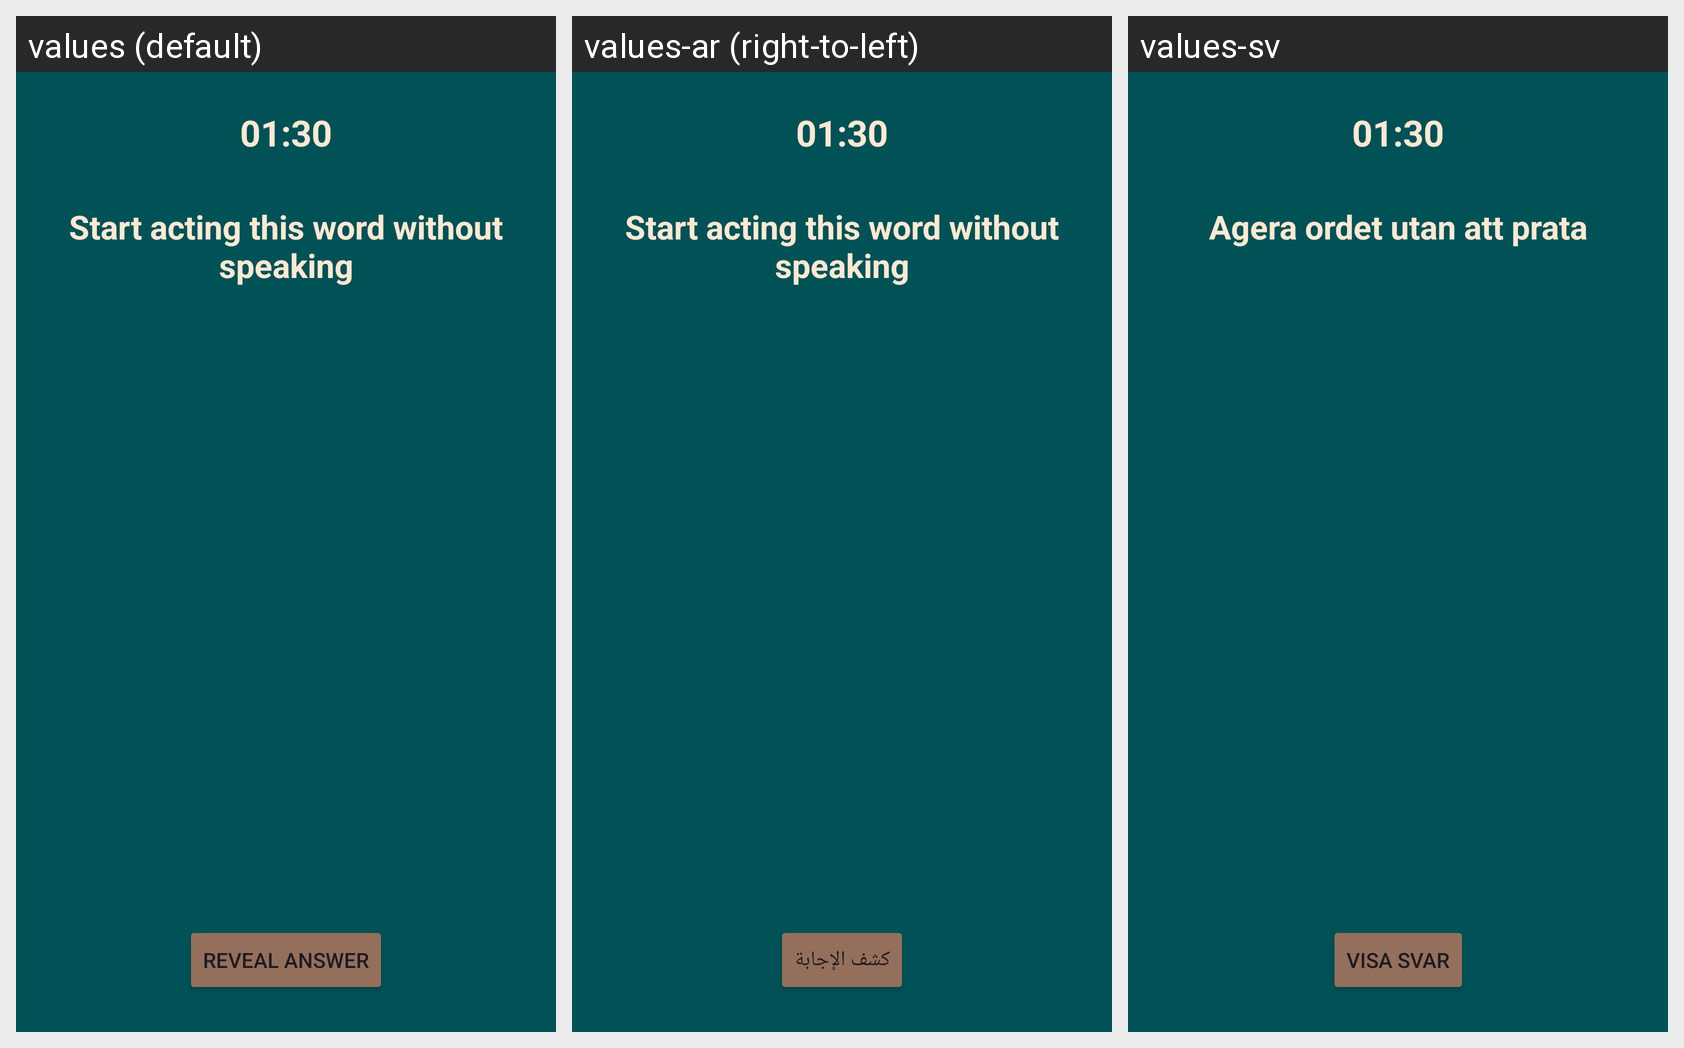

This grid shows one Android layout under several languages. Give, for every string resource on the screen, its name, the default text and each shown locale's text.
Android screen res/layout/activity_no_word_act.xml rendered under 3 locales, left to right: values (default), values-ar (right-to-left), values-sv. Device: Nexus 5 (rendered at 1080×1920; each locale shown at half size, 540×960, under a caption strip naming it); theme Theme.MenuActivity.
Strings drawn on this screen, with the default value and each locale's value (text and hints the layout hard-codes, and strings that could not be matched under every locale, appear in the picture but are not listed):

no_word_act_timer_default
  values: 01:30
  values-ar: 01:30  [not translated; the default value is used]
  values-sv: 01:30

no_word_act_instruction
  values: Start acting this word without speaking
  values-ar: Start acting this word without speaking  [not translated; the default value is used]
  values-sv: Agera ordet utan att prata

reveal_answer_button
  values: Reveal Answer
  values-ar: كشف الإجابة
  values-sv: Visa svar
